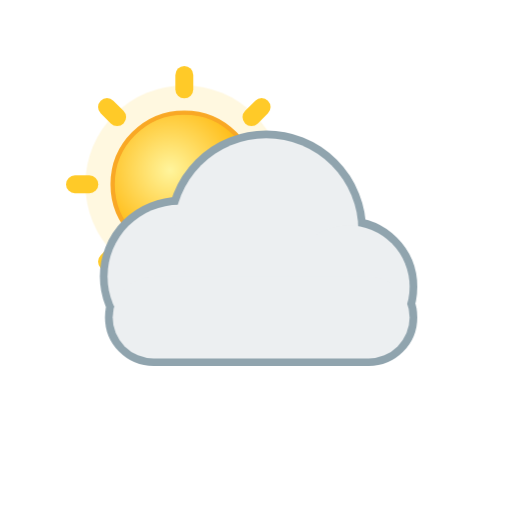
t = 0.00 s
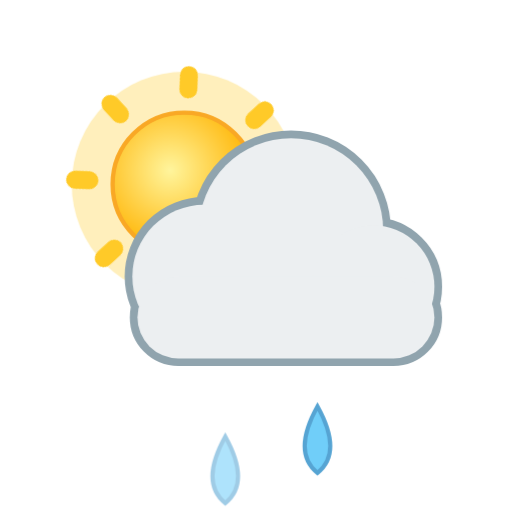
t = 1.85 s
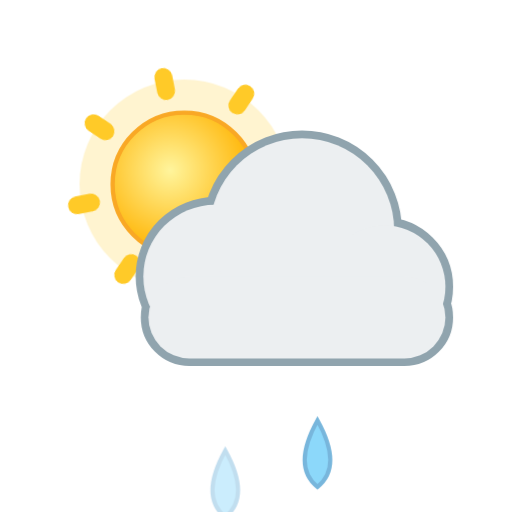
t = 3.07 s
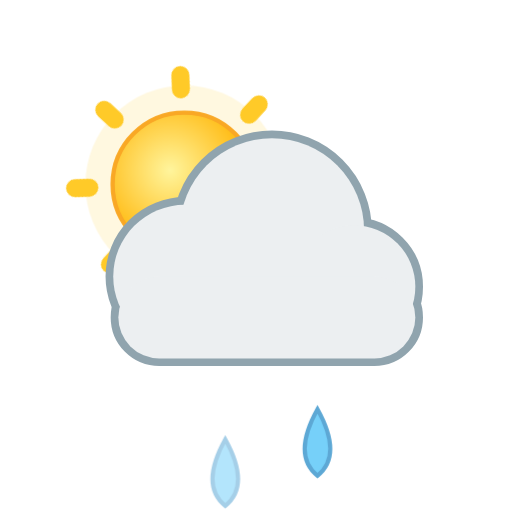
t = 5.17 s
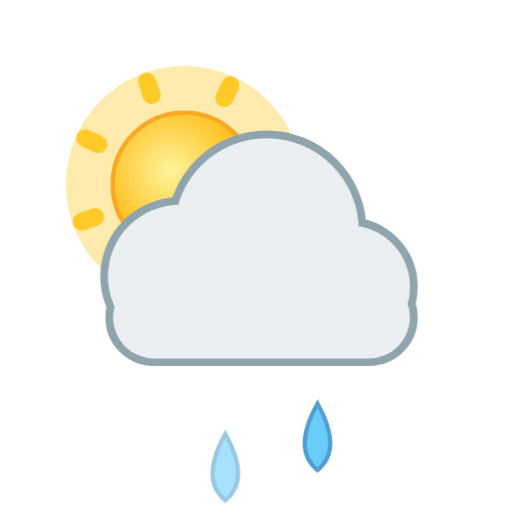
t = 6.22 s
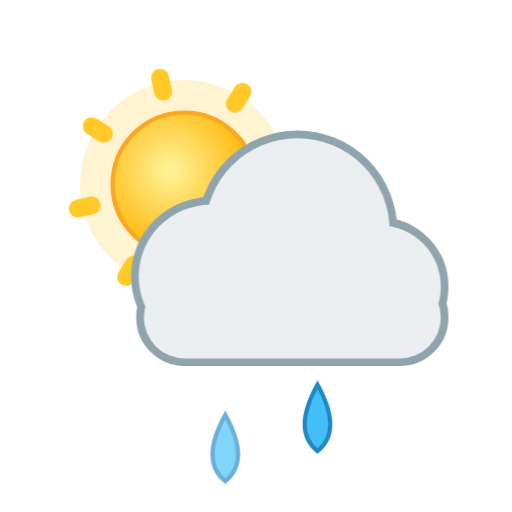
t = 8.25 s

The animated SVG that drew these frames (rendered in a browser with its animation timeline set to each time). Animation: 9 CSS @keyframes rules; frames cover the first 8.25 s, repeats indefinitely.

<svg xmlns="http://www.w3.org/2000/svg" viewBox="0 0 100 100" width="100" height="100"><style>
.rays,.glow,.spark,.cloud,.drop,.flake,.bolt,.star,.moon,.mglow,.fog{transform-box:fill-box;transform-origin:center}
.rays{animation:rays 14s linear infinite}
.glow{opacity:.35;animation:glow 2.6s ease-in-out infinite}
.spark{opacity:0;animation:twinkle 2.4s ease-in-out infinite}
.star{opacity:.25;animation:twinkle 2.8s ease-in-out infinite}
.cloud.d1{animation:cloud 6s ease-in-out infinite}
.cloud.d2{animation:cloud 8s ease-in-out infinite reverse}
.drop{opacity:0;animation:drop 1.1s linear infinite}
.drop.fast{animation-duration:.8s}
.flake{opacity:0;animation:flake 2.4s linear infinite}
.bolt{animation:bolt 3.2s linear infinite}
.moon{animation:moon 7s ease-in-out infinite}
.mglow{opacity:.2;animation:glow 4s ease-in-out infinite}
.fog.a{animation:fog 4s ease-in-out infinite}
.fog.b{animation:fog 5s ease-in-out infinite reverse}
@keyframes rays{to{transform:rotate(360deg)}}
@keyframes glow{0%,100%{opacity:.18;transform:scale(.92)}50%{opacity:.5;transform:scale(1.12)}}
@keyframes twinkle{0%,100%{opacity:0;transform:scale(.4)}50%{opacity:1;transform:scale(1.1)}}
@keyframes cloud{0%,100%{transform:translateX(-3px)}50%{transform:translateX(4px)}}
@keyframes drop{0%{opacity:0;transform:translateY(-4px)}15%{opacity:1}100%{opacity:0;transform:translateY(20px)}}
@keyframes flake{0%{opacity:0;transform:translate(0,-4px)}20%{opacity:1}50%{transform:translate(3px,8px)}100%{opacity:0;transform:translate(-2px,20px)}}
@keyframes bolt{0%,64%,72%,100%{opacity:.45}66%,70%,76%{opacity:1}}
@keyframes moon{0%,100%{transform:rotate(-6deg)}50%{transform:rotate(6deg)}}
@keyframes fog{0%,100%{transform:translateX(-5px)}50%{transform:translateX(6px)}}
@media (prefers-reduced-motion:reduce){*{animation:none!important}.drop,.flake,.bolt,.spark{opacity:1}.star{opacity:.8}}
</style><defs><radialGradient id="sun" cx="40%" cy="40%" r="60%"><stop offset="0" stop-color="#fff59d"/><stop offset="1" stop-color="#ffb300"/></radialGradient><radialGradient id="moon" cx="30%" cy="35%" r="70%"><stop offset="0" stop-color="#fffde7"/><stop offset="1" stop-color="#ffe082"/></radialGradient></defs><g transform="translate(1 1) scale(0.7)"><circle class="glow" cx="50" cy="50" r="30" fill="#ffd54f"/><g class="rays" fill="#ffca28"><rect x="47.5" y="17" width="5" height="9" rx="2.5" transform="rotate(0 50 50)"/><rect x="47.5" y="17" width="5" height="9" rx="2.5" transform="rotate(45 50 50)"/><rect x="47.5" y="17" width="5" height="9" rx="2.5" transform="rotate(90 50 50)"/><rect x="47.5" y="17" width="5" height="9" rx="2.5" transform="rotate(135 50 50)"/><rect x="47.5" y="17" width="5" height="9" rx="2.5" transform="rotate(180 50 50)"/><rect x="47.5" y="17" width="5" height="9" rx="2.5" transform="rotate(225 50 50)"/><rect x="47.5" y="17" width="5" height="9" rx="2.5" transform="rotate(270 50 50)"/><rect x="47.5" y="17" width="5" height="9" rx="2.5" transform="rotate(315 50 50)"/></g><circle cx="50" cy="50" r="20" fill="url(#sun)" stroke="#f9a825" stroke-width="1.2"/></g><path class="drop" style="animation-delay:0.00s" fill="#29b6f6" stroke="#0277bd" stroke-width=".8" d="M44 73 q5 9 0 13 q-5 -4 0 -13z"/><path class="drop" style="animation-delay:0.27s" fill="#29b6f6" stroke="#0277bd" stroke-width=".8" d="M62 73 q5 9 0 13 q-5 -4 0 -13z"/><g transform="translate(0 0) scale(1)"><g class="cloud d1"><g fill="#90a4ae" stroke="#90a4ae" stroke-width="3.0"><circle cx="38" cy="54" r="14"/><circle cx="55" cy="45" r="18"/><circle cx="71" cy="56" r="12"/><rect x="25" y="54" width="58" height="16" rx="8"/></g><g fill="#eceff1"><circle cx="38" cy="54" r="14"/><circle cx="55" cy="45" r="18"/><circle cx="71" cy="56" r="12"/><rect x="25" y="54" width="58" height="16" rx="8"/></g></g></g></svg>
